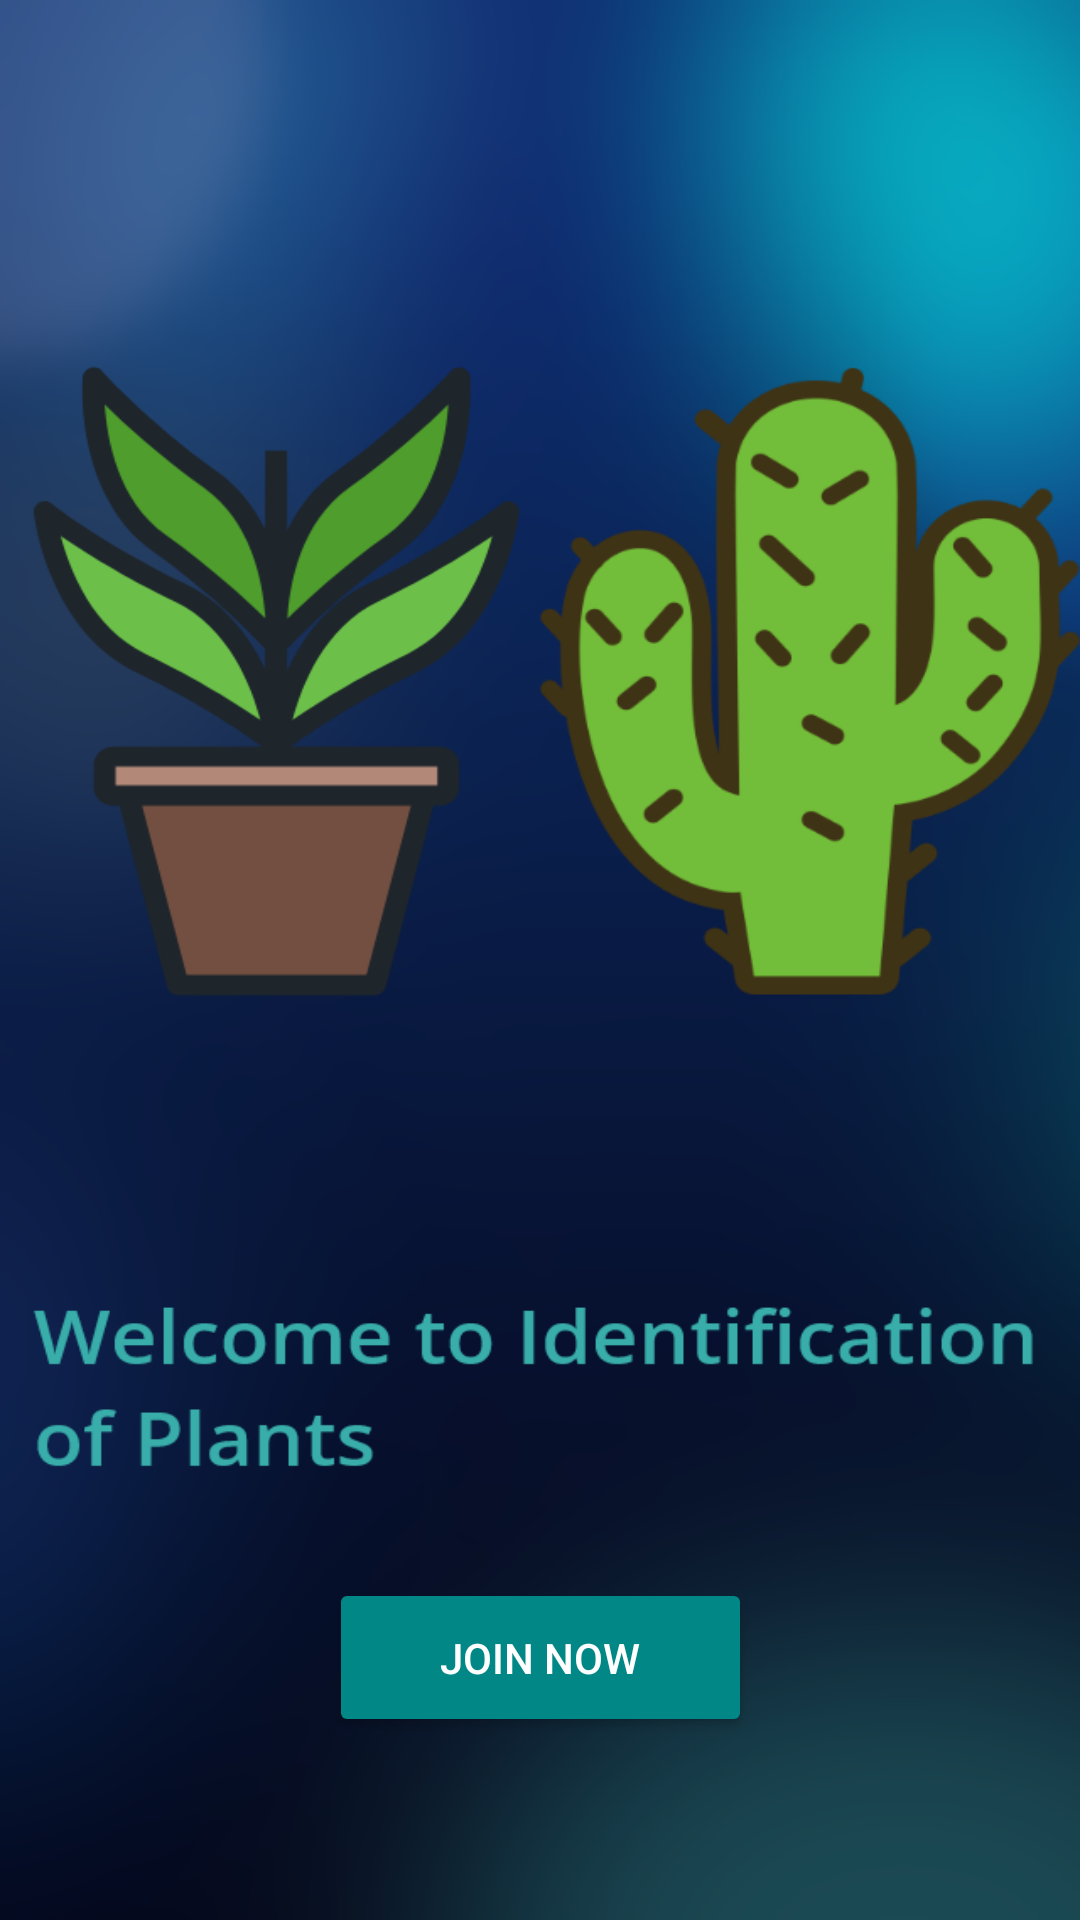

Produce the Android XML layout that renders to this screen, including the resource entries it uses.
<!-- AndroidManifest.xml: application theme Theme.LandmarksApp -->
<!-- res/layout/activity_get_started.xml -->
<?xml version="1.0" encoding="utf-8"?>
<androidx.constraintlayout.widget.ConstraintLayout xmlns:android="http://schemas.android.com/apk/res/android"
    xmlns:app="http://schemas.android.com/apk/res-auto"
    xmlns:tools="http://schemas.android.com/tools"
    android:layout_width="match_parent"
    android:layout_height="match_parent"
    android:background="@drawable/home"
    tools:context=".GetStarted">

    <Button
        android:id="@+id/button2"
        android:layout_width="141dp"
        android:layout_height="53dp"
        android:backgroundTint="@color/teal_700"
        android:text="Join Now"
        android:textColor="@color/white"
        app:layout_constraintBottom_toBottomOf="parent"
        app:layout_constraintEnd_toEndOf="parent"
        app:layout_constraintStart_toStartOf="parent"
        app:layout_constraintTop_toTopOf="parent"
        app:layout_constraintVertical_bias="0.896" />
</androidx.constraintlayout.widget.ConstraintLayout>
<!-- resources referenced by this layout -->
<resources>
  <!-- drawable home: png bitmap (drawable, 266745 bytes) -->
  <style name="Theme.LandmarksApp" parent="Theme.AppCompat.Light.DarkActionBar">
          
          <item name="colorPrimary">#98CAF5</item>
          <item name="colorPrimaryVariant">@color/purple_700</item>
          <item name="colorOnPrimary">@color/white</item>
          
          <item name="colorSecondary">@color/teal_200</item>
          <item name="colorSecondaryVariant">@color/teal_700</item>
          <item name="colorOnSecondary">@color/black</item>
          
          <item name="android:statusBarColor" tools:targetApi="l">@color/black</item>
          
      </style>
  <!-- not gathered from this repository: default colours our renderer supplied (Android Studio template values) -->
  <color name="purple_700">#FF3700B3</color>
  <color name="teal_200">#FF03DAC5</color>
  <color name="teal_700">#FF018786</color>
  <color name="black">#FF000000</color>
  <color name="white">#FFFFFFFF</color>
</resources>
